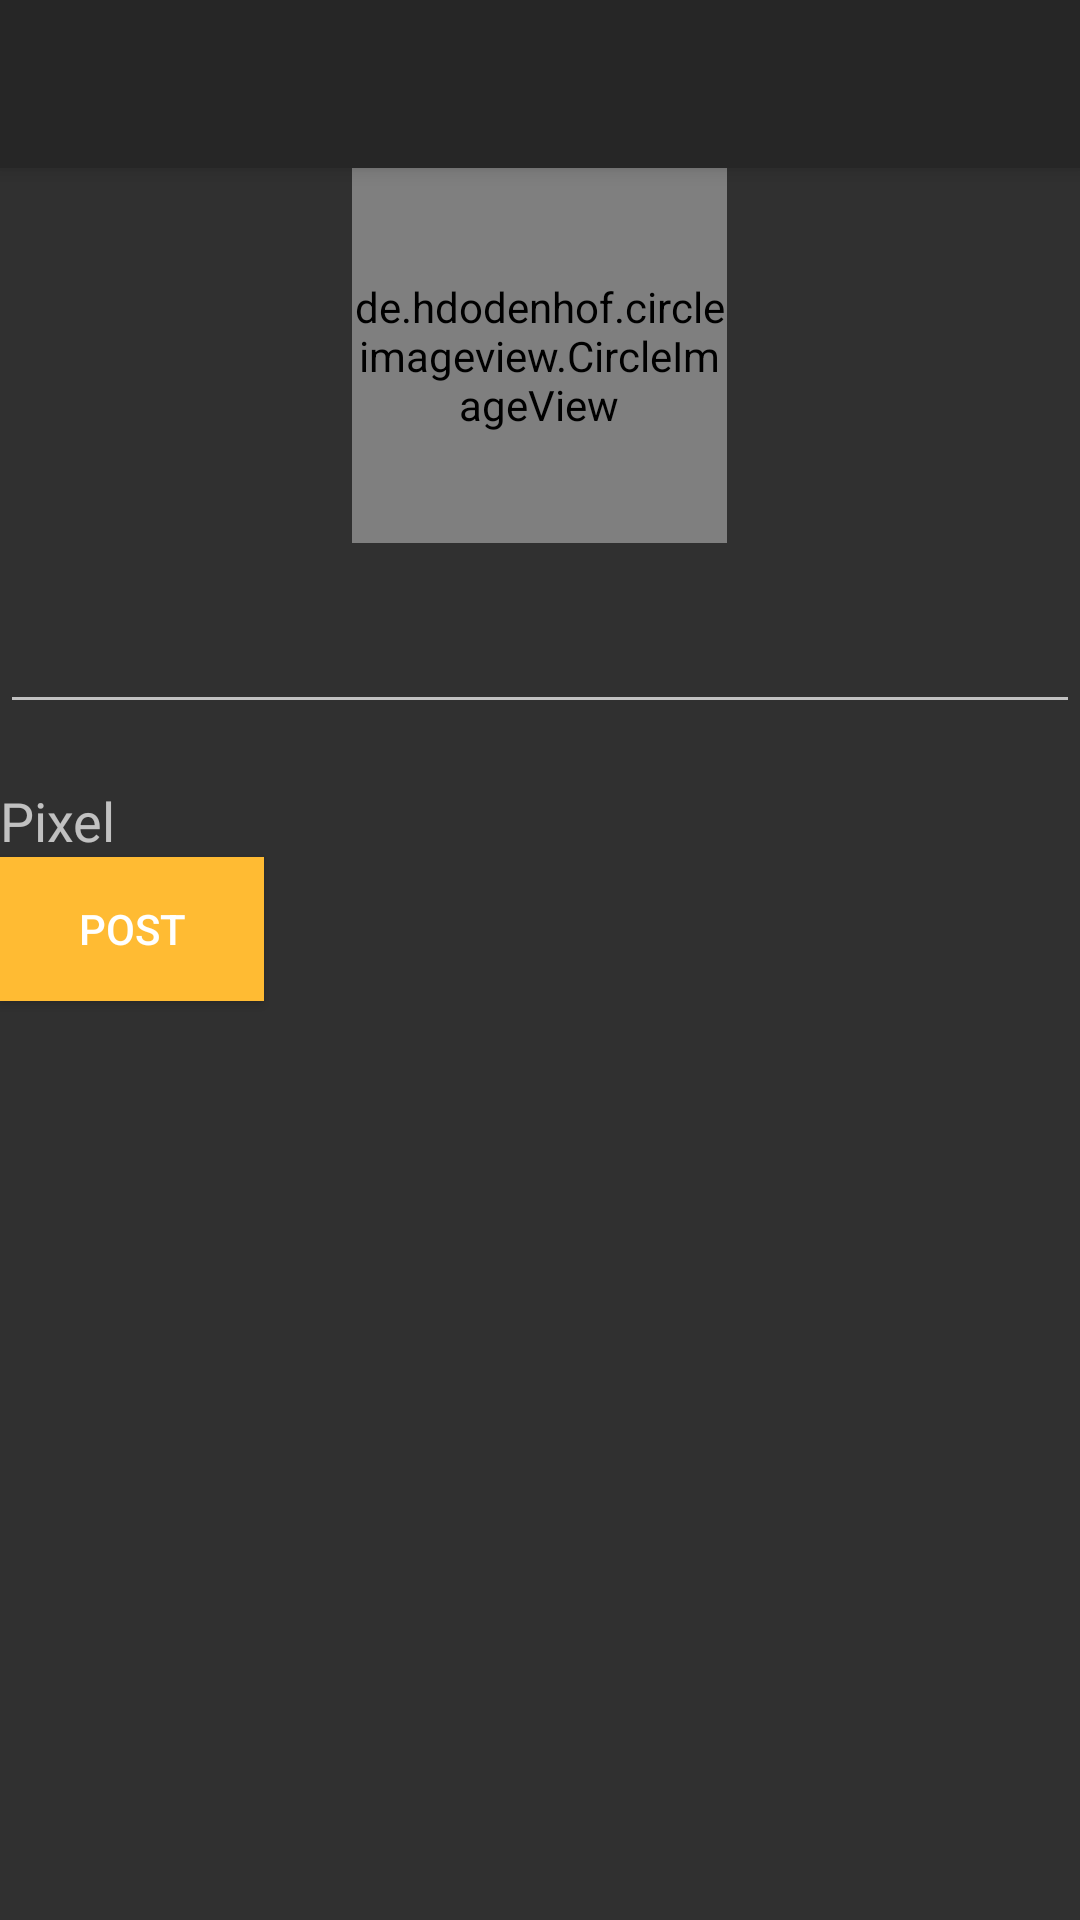

The Android layout XML behind this screen, and the referenced resources:
<!-- AndroidManifest.xml: application theme AppTheme -->
<!-- res/layout/activity_report.xml -->
<?xml version="1.0" encoding="utf-8"?>
<RelativeLayout xmlns:android="http://schemas.android.com/apk/res/android"
    xmlns:app="http://schemas.android.com/apk/res-auto"
    xmlns:tools="http://schemas.android.com/tools"
    android:layout_width="match_parent"
    android:layout_height="match_parent"
    tools:context=".ReportActivity">

    <android.support.v7.widget.Toolbar
        android:id="@+id/toolbar"
        android:layout_height="?attr/actionBarSize"
        android:background="#262626"
        android:elevation="4dp"
        android:theme="@style/ThemeOverlay.AppCompat.ActionBar"
        app:popupTheme="@style/ThemeOverlay.AppCompat.Light"
        android:layout_width="match_parent"/>



    <de.hdodenhof.circleimageview.CircleImageView
        android:layout_below="@id/toolbar"
        android:id="@+id/imgData"
        android:layout_width="125sp"
        android:layout_height="125sp"
        android:layout_centerHorizontal="true"
        android:src="@drawable/ic_launcher_background"
        />



    <TextView
        android:layout_below="@+id/imgData"
        android:id="@+id/description"
        android:layout_width="match_parent"
        android:layout_height="wrap_content" />


    <EditText
        android:id="@+id/txtSite"
        android:layout_below="@+id/description"
        android:layout_width="match_parent"
        android:layout_height="wrap_content" />

    <TextView
        android:id="@+id/review"
        android:layout_marginTop="20sp"
        android:layout_below="@+id/txtSite"
        android:layout_width="match_parent"
        android:text="@string/app_name"
        android:textSize="18sp"
        android:layout_height="wrap_content" />

    <Button
        android:id="@+id/btnPost"
        android:background="@android:color/holo_orange_light"
        android:layout_below="@+id/review"
        android:layout_width="wrap_content"
        android:layout_height="wrap_content"
        android:text="@string/post"
        />

</RelativeLayout>
<!-- resources referenced by this layout -->
<resources>
  <string name="app_name">Pixel</string>
  <string name="post">Post</string>
  <style name="AppTheme" parent="Theme.AppCompat.NoActionBar">
          
          <item name="colorPrimary">@color/colorPrimary</item>
          <item name="colorAccent">@color/colorPrimary</item>
      </style>
  <color name="colorPrimary">#3F51B5</color>
</resources>
